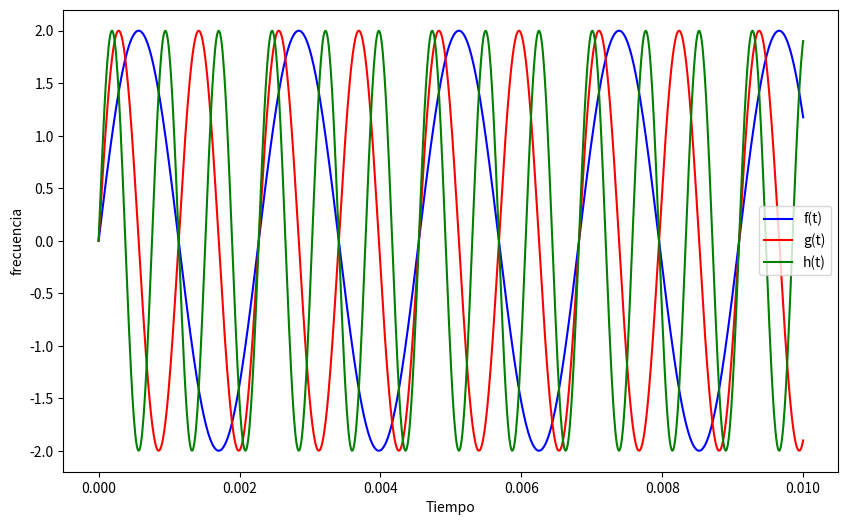

Source code (Python):
import matplotlib.pyplot as plt
import numpy as np

A = 2
f = 440
w0 = 2 * np.pi * f

# t = [10,20,30,40]
t = np.linspace(0,0.01,1000)
print('f(t)= Asen(w0t)','g(t)= Asen(2w0t)','h(t)= Asen(3w0t)',sep='\n')

Ft = []
Gt = []
Ht = []

for T in t:
    Ft.append(A * np.sin(w0 * T))
    Gt.append(A * np.sin(2 * w0 * T))
    Ht.append(A * np.sin(3 * w0 * T))

print(Ft)
print(Gt)
print(Ht)

plt.figure(figsize=(10,6))
plt.plot(t, A * np.sin(w0 * t), label='f(t)', color='blue')
plt.plot(t, A * np.sin(2 * w0 * t), label='g(t)', color='red')
plt.plot(t, A * np.sin(3 * w0 * t), label='h(t)', color='green')
# plt.plot(t, Ft, label='f(t)', color='blue')
# plt.plot(t, Gt, label='g(t)', color='red')
# plt.plot(t, Ht, label='h(t)', color='green')
plt.xlabel('Tiempo')
plt.ylabel('frecuencia')
plt.legend()
plt.show()
